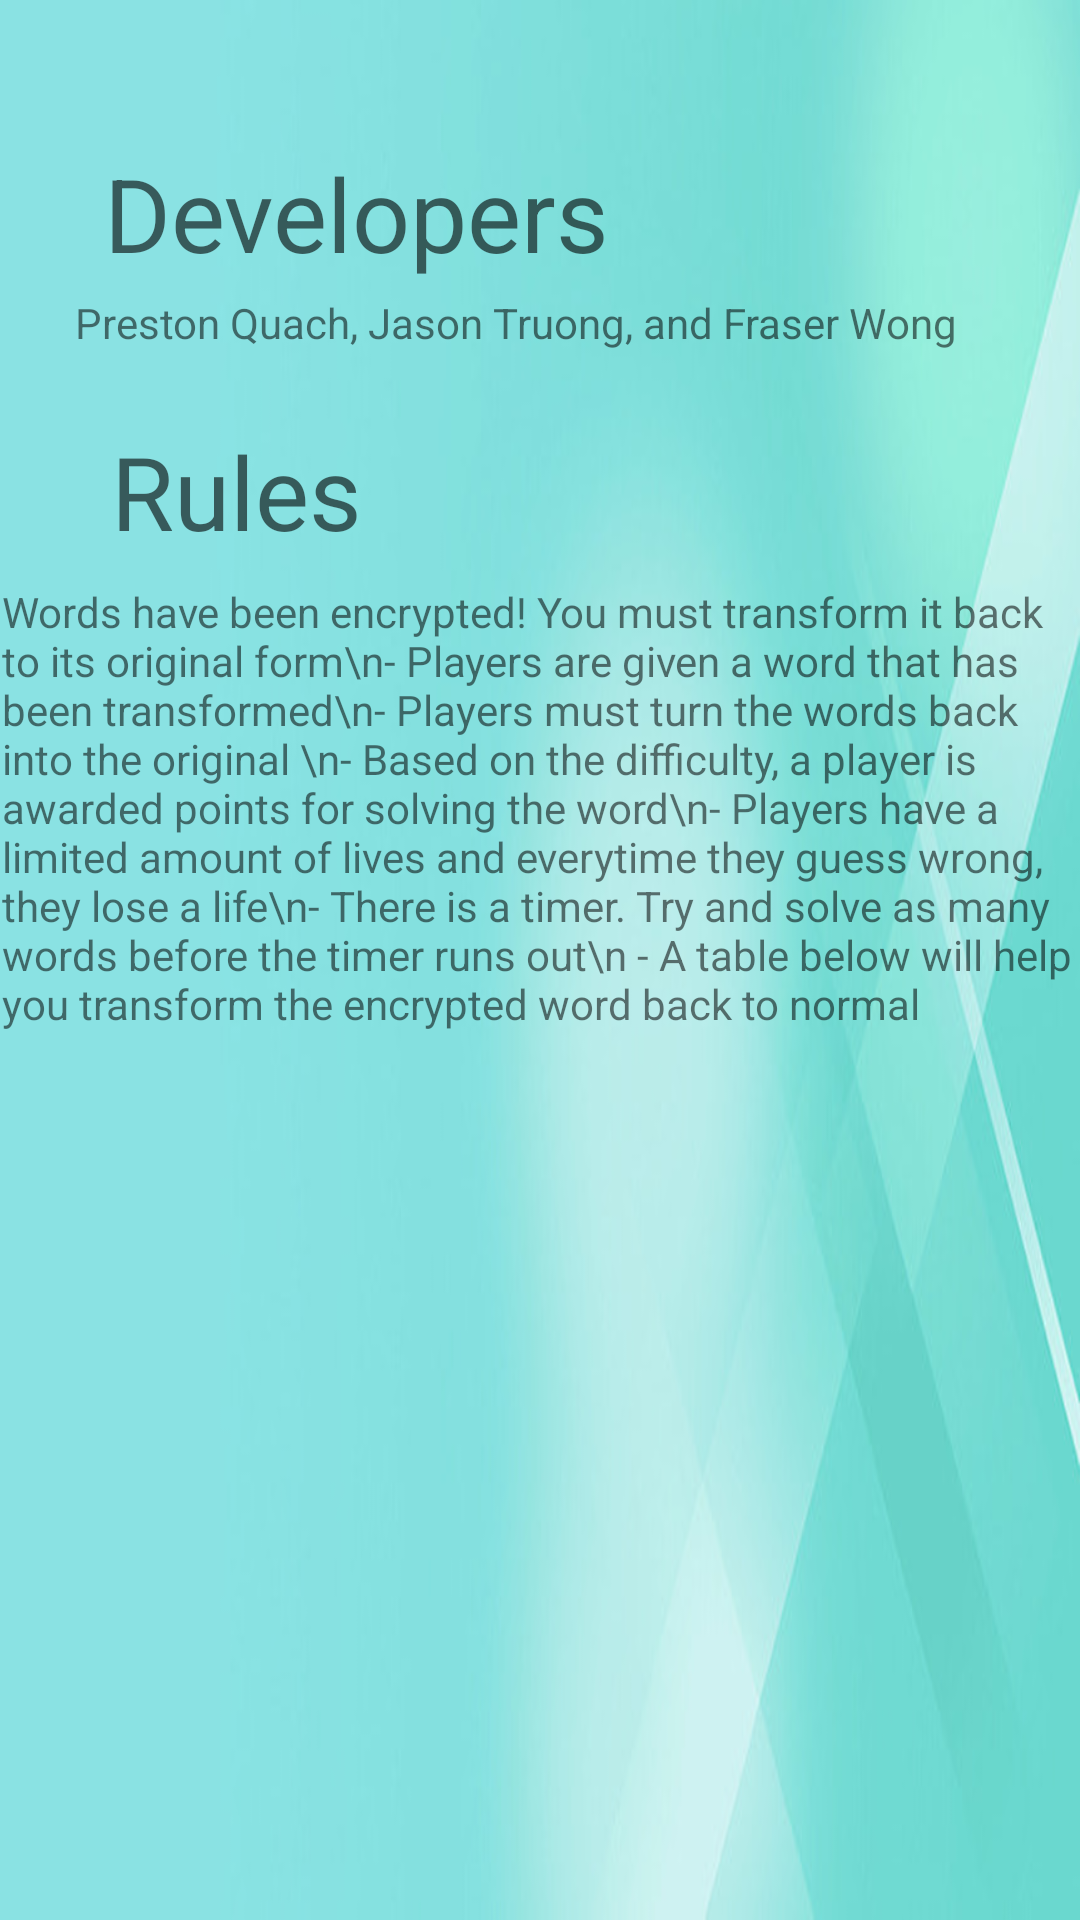

Android layout source for this screen:
<!-- AndroidManifest.xml: application theme Theme.LostinTranslation -->
<!-- res/layout/activity_about.xml -->
<?xml version="1.0" encoding="utf-8"?>
<androidx.constraintlayout.widget.ConstraintLayout xmlns:android="http://schemas.android.com/apk/res/android"
    xmlns:app="http://schemas.android.com/apk/res-auto"
    xmlns:tools="http://schemas.android.com/tools"
    android:layout_width="match_parent"
    android:layout_height="match_parent"
    android:background="@drawable/settingbackground"
    tools:context=".activity_about">

    <TextView
        android:id="@+id/DeveloperTittle"
        android:layout_width="wrap_content"
        android:layout_height="wrap_content"
        android:text="Developers"
        android:textAppearance="@style/TextAppearance.AppCompat.Display1"
        app:layout_constraintBottom_toBottomOf="parent"
        app:layout_constraintEnd_toEndOf="parent"
        app:layout_constraintHorizontal_bias="0.181"
        app:layout_constraintStart_toStartOf="parent"
        app:layout_constraintTop_toTopOf="parent"
        app:layout_constraintVertical_bias="0.081" />

    <TextView
        android:id="@+id/DeveloperNames"
        android:layout_width="wrap_content"
        android:layout_height="wrap_content"
        android:text="Preston Quach, Jason Truong, and Fraser Wong"
        app:layout_constraintBottom_toBottomOf="parent"
        app:layout_constraintEnd_toEndOf="parent"
        app:layout_constraintHorizontal_bias="0.379"
        app:layout_constraintStart_toStartOf="parent"
        app:layout_constraintTop_toTopOf="parent"
        app:layout_constraintVertical_bias="0.158" />

    <TextView
        android:id="@+id/Rules"
        android:layout_width="wrap_content"
        android:layout_height="wrap_content"
        android:layout_marginTop="24dp"
        android:text="Rules"
        android:textAppearance="@style/TextAppearance.AppCompat.Display1"
        app:layout_constraintEnd_toEndOf="parent"
        app:layout_constraintHorizontal_bias="0.134"
        app:layout_constraintStart_toStartOf="parent"
        app:layout_constraintTop_toBottomOf="@+id/DeveloperNames" />

    <TextView
        android:id="@+id/textView4"
        android:layout_width="359dp"
        android:layout_height="220dp"
        android:layout_marginTop="8dp"
        android:text="Words have been encrypted! You must transform it back to its original form\n- Players are given a word that has been transformed\n- Players must turn the words back into the original \n- Based on the difficulty, a player is awarded points for solving the word\n- Players have a limited amount of lives and everytime they guess wrong, they lose a life\n- There is a timer. Try and solve as many words before the timer runs out\n - A table below will help you transform the encrypted word back to normal   "
        app:layout_constraintEnd_toEndOf="parent"
        app:layout_constraintHorizontal_bias="0.721"
        app:layout_constraintStart_toStartOf="parent"
        app:layout_constraintTop_toBottomOf="@+id/Rules" />

    <ImageView
        android:id="@+id/TableImageView"
        android:layout_width="wrap_content"
        android:layout_height="wrap_content"
        app:layout_constraintBottom_toBottomOf="parent"
        app:layout_constraintEnd_toEndOf="parent"
        app:layout_constraintHorizontal_bias="0.498"
        app:layout_constraintStart_toStartOf="parent"
        app:layout_constraintTop_toBottomOf="@+id/textView4"
        app:layout_constraintVertical_bias="0.477"
        tools:srcCompat="@tools:sample/avatars" />

</androidx.constraintlayout.widget.ConstraintLayout>
<!-- resources referenced by this layout -->
<resources>
  <!-- drawable settingbackground: jpg bitmap (drawable-v24, 18268 bytes) -->
  <style name="Theme.LostinTranslation" parent="Theme.MaterialComponents.DayNight.DarkActionBar">
          
          <item name="colorPrimary">@color/purple_500</item>
          <item name="colorPrimaryVariant">@color/purple_700</item>
          <item name="colorOnPrimary">@color/white</item>
          
          <item name="colorSecondary">@color/black</item>
          <item name="colorSecondaryVariant">@color/teal_700</item>
          <item name="colorOnSecondary">@color/black</item>
          
          <item name="android:statusBarColor" tools:targetApi="l">?attr/colorSecondary</item>
          
      </style>
  <!-- not gathered from this repository: default colours our renderer supplied (Android Studio template values) -->
  <color name="purple_500">#FF6200EE</color>
  <color name="purple_700">#FF3700B3</color>
  <color name="teal_700">#FF018786</color>
  <color name="black">#FF000000</color>
  <color name="white">#FFFFFFFF</color>
</resources>
